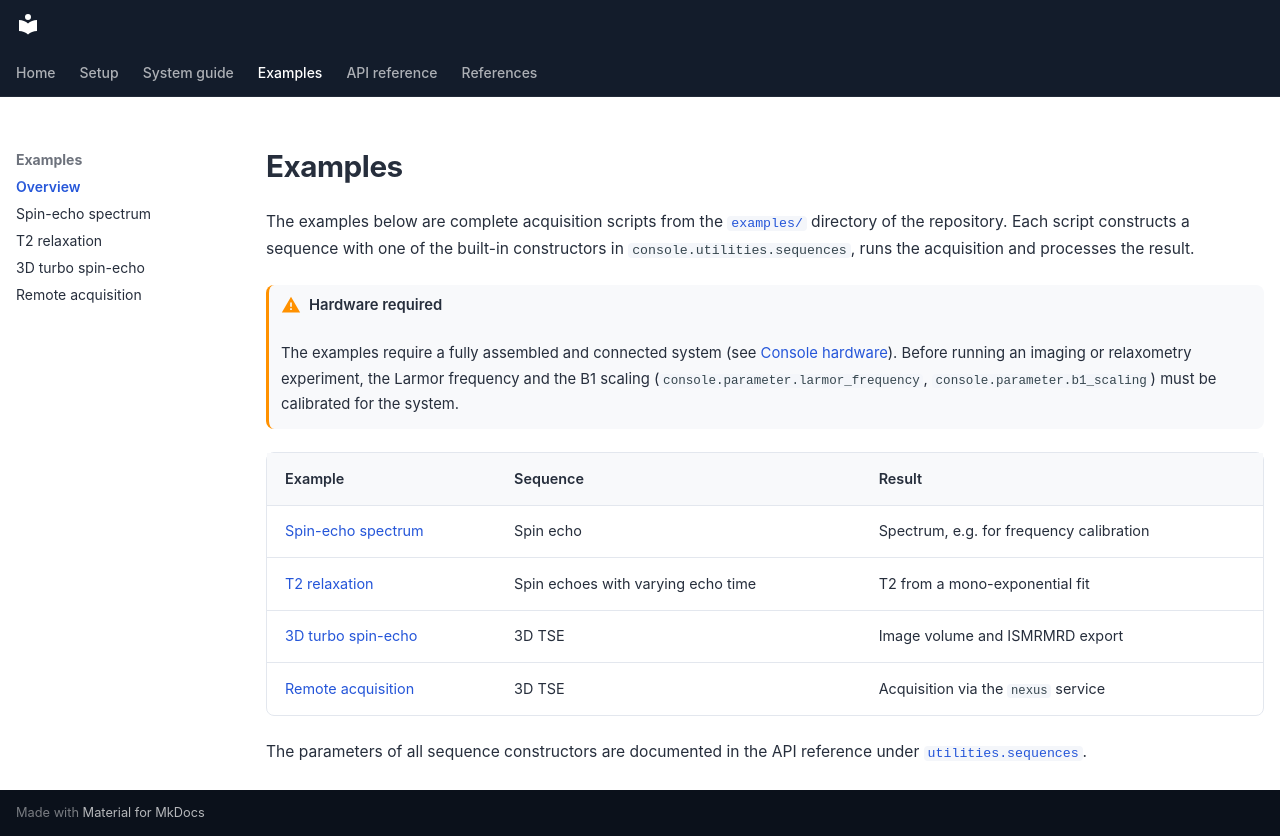

repository: schote/nexus-console · page: examples/index.html · generator: mkdocs

---
hide:
  - toc
---

# Examples

The examples below are complete acquisition scripts from the [`examples/`](https://github.com/schote/nexus-console/tree/main/examples) directory of the repository. Each script constructs a sequence with one of the built-in constructors in `console.utilities.sequences`, runs the acquisition and processes the result.

!!! warning "Hardware required"
    The examples require a fully assembled and connected system (see [Console hardware](../system/hardware.md)). Before running an imaging or relaxometry experiment, the Larmor frequency and the B1 scaling (`console.parameter.larmor_frequency`, `console.parameter.b1_scaling`) must be calibrated for the system.

| Example | Sequence | Result |
|---|---|---|
| [Spin-echo spectrum](spin_echo.md) | Spin echo | Spectrum, e.g. for frequency calibration |
| [T2 relaxation](t2_measurement.md) | Spin echoes with varying echo time | T2 from a mono-exponential fit |
| [3D turbo spin-echo](tse_3d.md) | 3D TSE | Image volume and ISMRMRD export |
| [Remote acquisition](remote_acquisition.md) | 3D TSE | Acquisition via the `nexus` service |

The parameters of all sequence constructors are documented in the API reference under [`utilities.sequences`](../api_reference/utilities/sequences/tse/tse_3d.md).
